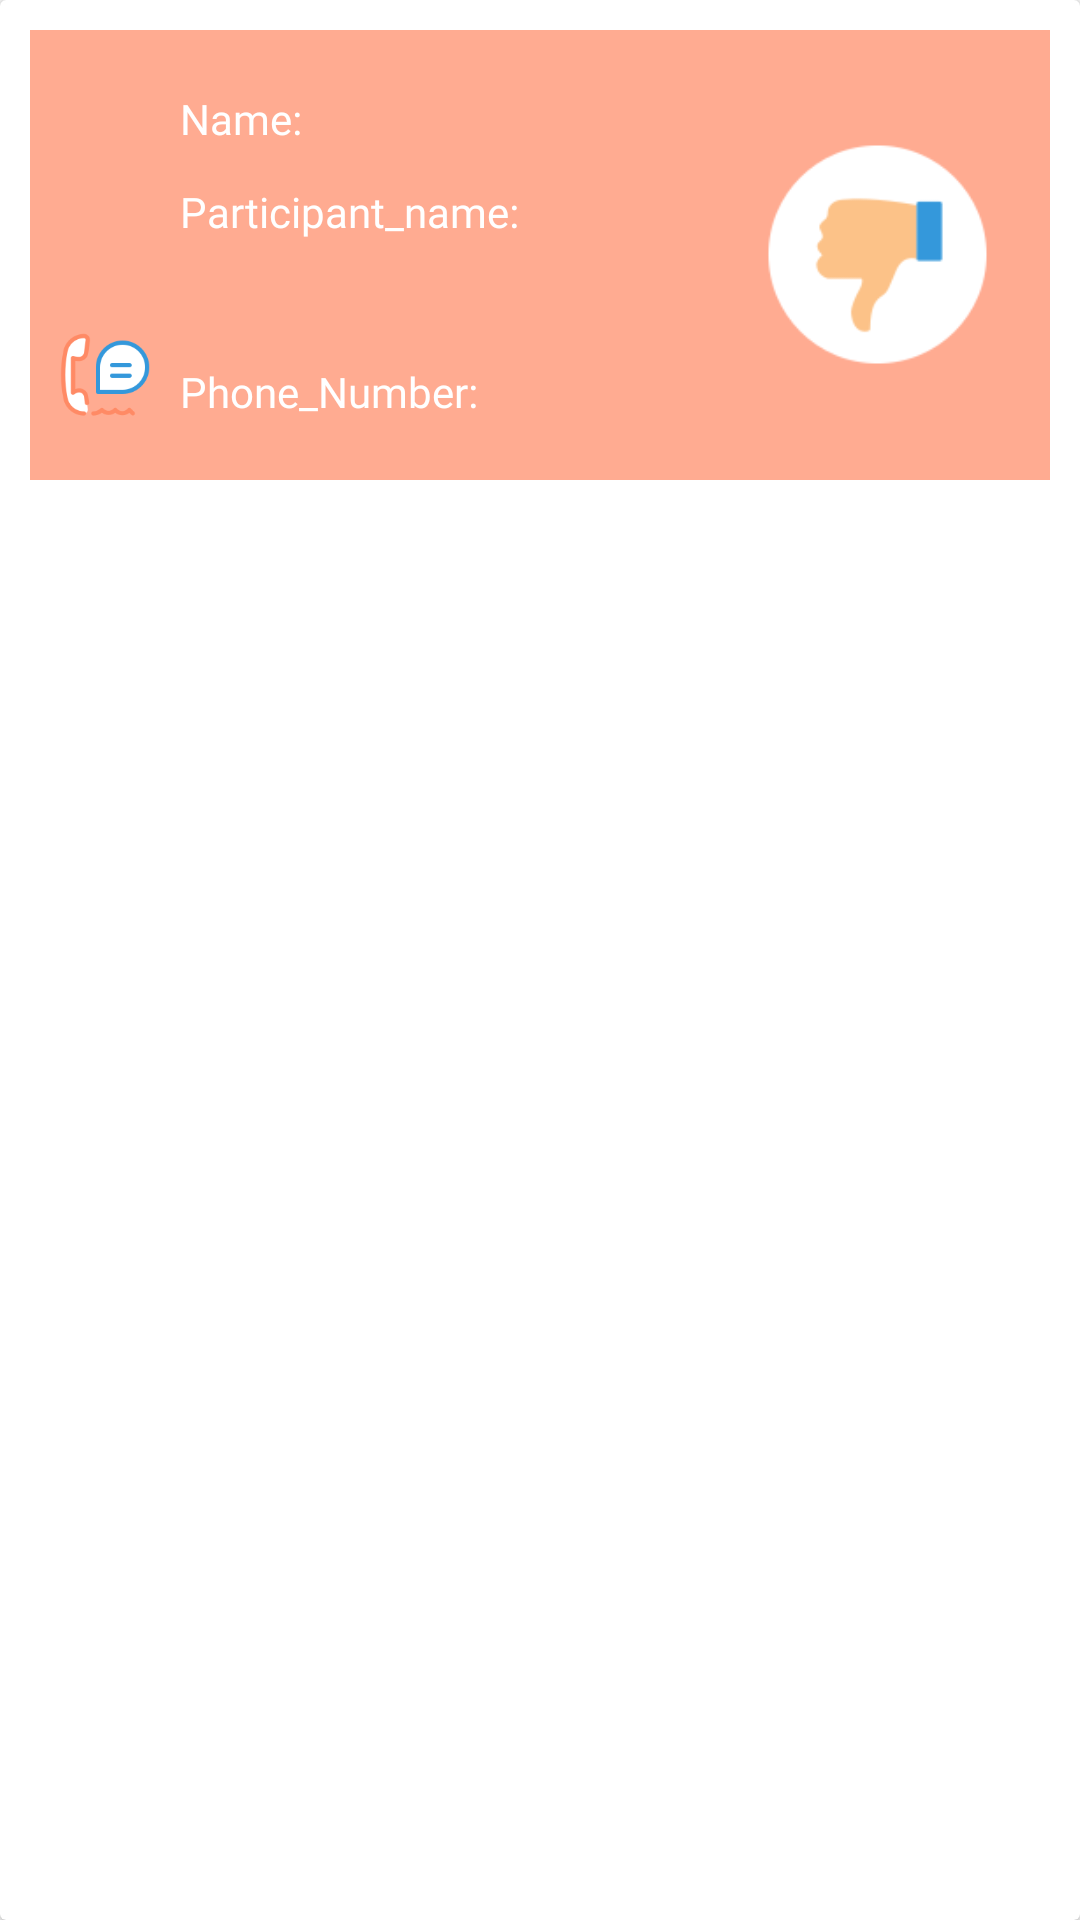

Reconstruct the res/layout file that produces this screen, plus the resources it refers to.
<!-- AndroidManifest.xml: application theme AppTheme -->
<!-- res/layout/notification_list.xml -->
<?xml version="1.0" encoding="utf-8"?>
<androidx.cardview.widget.CardView xmlns:android="http://schemas.android.com/apk/res/android"
    android:layout_width="match_parent"
    android:elevation="10dp"
    android:layout_margin="10dp"
    android:layout_height="wrap_content">

    <RelativeLayout
        android:background="@color/colorPrimary"
        android:layout_width="match_parent"
        android:layout_height="150dp"
        android:layout_margin="10dp"
        android:orientation="vertical">
        <ImageView
            android:src="@drawable/user_male_200"
            android:layout_marginTop="20dp"
            android:layout_width="50dp"
            android:layout_height="50dp"
            android:id="@+id/user_img"/>
        <TextView
            android:fontFamily="@font/aldrich"
            android:layout_alignTop="@id/user_img"
            android:layout_toRightOf="@id/user_img"
            android:textColor="@android:color/white"
            android:id="@+id/participant_name_label"
            android:layout_width="wrap_content"
            android:layout_height="wrap_content"
            android:text="Name:" />
        <TextView
            android:fontFamily="@font/aldrich"
            android:layout_alignBottom="@id/user_img"
            android:layout_toRightOf="@id/user_img"
            android:textColor="@android:color/white"
            android:id="@+id/participant_name"
            android:layout_width="wrap_content"
            android:layout_height="wrap_content"
            android:text="Participant_name:" />
        <ImageView
            android:id="@+id/phone_img"
            android:layout_marginLeft="10dp"
            android:layout_below="@id/user_img"
            android:layout_width="30dp"
            android:layout_height="30dp"
            android:layout_marginTop="30dp"
            android:src="@drawable/user_phone"/>
        <TextView
            android:fontFamily="@font/aldrich"
            android:textColor="@android:color/white"
            android:layout_marginLeft="10dp"
            android:layout_toRightOf="@id/phone_img"
            android:id="@+id/phone_number"
            android:layout_alignBottom="@id/phone_img"
            android:layout_width="wrap_content"
            android:layout_height="wrap_content"
            android:text="Phone_Number:"/>
        <ImageView
            android:id="@+id/payment"
            android:src="@drawable/payment_not_done"
            android:layout_centerVertical="true"
            android:layout_width="75dp"
            android:layout_marginRight="20dp"
            android:layout_height="75dp"
            android:layout_alignParentRight="true"/>
    </RelativeLayout>
</androidx.cardview.widget.CardView>
<!-- resources referenced by this layout -->
<resources>
  <color name="colorPrimary">#ffab91</color>
  <!-- drawable payment_not_done: png bitmap (drawable, 3548 bytes) -->
  <!-- drawable user_phone: png bitmap (drawable, 6036 bytes) -->
  <style name="AppTheme" parent="SecondaryTheme">
          <item name="android:statusBarColor">@android:color/transparent</item>
      </style>
  <style name="SecondaryTheme" parent="Theme.AppCompat.Light.NoActionBar">
          
          <item name="windowActionModeOverlay">true</item>
          <item name="colorPrimary">@color/colorPrimary</item>
          <item name="colorPrimaryDark">@color/colorPrimaryDark</item>
          <item name="colorAccent">@color/colorAccent</item>
      </style>
  <color name="colorPrimaryDark">#ff8a65</color>
  <color name="colorAccent">#ff8a65</color>
</resources>
